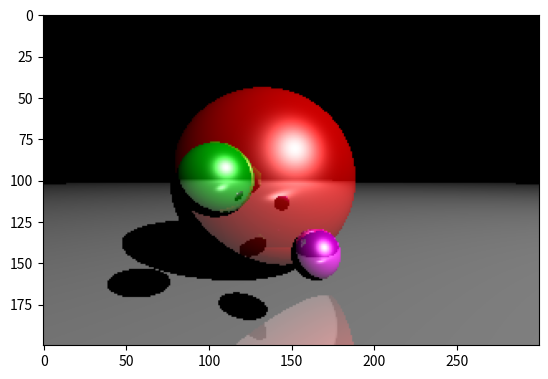

The matplotlib source for this figure:
# Autor: Eliazar Noa Llasccanoa
# Código: 193003
# Propósito del código: Este código implementa un trazador de rayos para renderizar una escena 3D con objetos
#                       geométricos (esferas) y efectos de iluminación. El objetivo es generar una imagen
#                       realista utilizando técnicas de sombreado y reflexión. Se pueden personalizar los
#                       objetos de la escena y sus propiedades para obtener diferentes resultados.
# Fecha: ---

# Librerias
import numpy as np
import matplotlib.pyplot as plt

# Modulo para normalizar el vector dado 
def normalizar(vector):
    return vector / np.linalg.norm(vector)

# Modulo para hallar el reflejo aplicando la formula y usando la normal (eje)
def reflejado(vector, eje):
    return vector - 2 * np.dot(vector, eje) * eje

# Modulo para hallar la interseccion entre un rayo y una esfera
def interseccion_esfera(centro, radio, origen_rayo, direccion_rayo):
    # Hallar b que es el producto punto del rayo y su origen menos en centro de la esfera
    b = 2 * np.dot(direccion_rayo, origen_rayo - centro)
    # Hallar c que es la normalizacion del origen del rayo menos el centro de la esfera, todo menos el radio, con ambos valores elevados al cuadrado
    c = np.linalg.norm(origen_rayo - centro) ** 2 - radio ** 2
    # Hallar el valor delta similar a la discriminante en algebra
    delta = b ** 2 - 4 * c
    # Si delta es mayor a 0
    if delta > 0:
        # Hallar ambos valores resultantes de una ecuacion de segundo grado
        t1 = (-b + np.sqrt(delta)) / 2
        t2 = (-b - np.sqrt(delta)) / 2
        # Si ambos valores son mayores a 0, escoger el menor
        if t1 > 0 and t2 > 0:
            return min(t1, t2)
    # Si no se cumple alguna de las anteriores condiciones, no devolver nada
    return None

# Modulo para hallar el objeto (esfera) más cercano y la distancia a la que se encuentre
def objeto_intersectado_mas_cercano(objetos, origen_rayo, direccion_rayo):
    # Hallar las distancias de cada objeto
    distancias = [interseccion_esfera(obj['centro'], obj['radio'], origen_rayo, direccion_rayo) for obj in objetos]
    # Inicializamos la variable que contendra el objeto más cercano y la distancia minima
    objeto_mas_cercano = None
    distancia_minima = np.inf
    # Bucle para buscar el objeto más cercano en la lista de objetos
    for indice, distancia in enumerate(distancias):
        # Si se encuentra una distancia menor, actualizar el valor de la distancia minima y objeto más cercano
        if distancia and distancia < distancia_minima:
            distancia_minima = distancia
            objeto_mas_cercano = objetos[indice]
    # Devolver resultados
    return objeto_mas_cercano, distancia_minima
# Dimensiones de la imagen generada

ancho = 300
altura = 200
# Profundidad máxima de trazado de rayos

profundidad_maxima = 3

# Camara y demás valores para visualizar la imagen
camara = np.array([0, 0, 1])
ratio = float(ancho) / altura
pantalla = (-1, 1 / ratio, 1, -1 / ratio) # izquiera, arriba, derecha, abajo

# Luz con sus parametros
luz = { 'posicion': np.array([5, 5, 5]), 'ambiente': np.array([1, 1, 1]), 'difuso':np.array([1, 1, 1]), 'especular': np.array([1, 1, 1]) }

# Lista con los objetos y sus parametros
objetos = [
    # Primer objeto
    { 
        'centro': np.array([-0.2, 0, -1]),  # Centro del objeto en coordenadas (x, y, z)
        'radio': 0.7,                      # Radio de la esfera
        'ambiente': np.array([0.1, 0, 0]),  # Componente ambiente del color del objeto (rojo oscuro)
        'difuso': np.array([0.7, 0, 0]),    # Componente difuso del color del objeto (rojo)
        'especular': np.array([1, 1, 1]),  # Componente especular del color del objeto (blanco)
        'brillo': 100,                     # Coeficiente de brillo del objeto
        'reflexion': 0.5                   # Coeficiente de reflexión del objeto
    },
    # Segundo objeto
    {
        'centro': np.array([0.1, -0.3, 0]), # Centro del objeto en coordenadas (x, y, z)
        'radio': 0.1,                      # Radio de la esfera
        'ambiente': np.array([0.1, 0, 0.1]),# Componente ambiente del color del objeto (rojo oscuro)
        'difuso': np.array([0.7, 0, 0.7]),  # Componente difuso del color del objeto (rojo y azul)
        'especular': np.array([1, 1, 1]),  # Componente especular del color del objeto (blanco)
        'brillo': 100,                     # Coeficiente de brillo del objeto
        'reflexion': 0.5                   # Coeficiente de reflexión del objeto
    },
    # Tercer objeto
    {
        'centro': np.array([-0.3, 0, 0]),  # Centro del objeto en coordenadas (x, y, z)
        'radio': 0.15,                     # Radio de la esfera
        'ambiente': np.array([0, 0.1, 0]),  # Componente ambiente del color del objeto (verde oscuro)
        'difuso': np.array([0, 0.6, 0]),    # Componente difuso del color del objeto (verde)
        'especular': np.array([1, 1, 1]),  # Componente especular del color del objeto (blanco)
        'brillo': 100,                     # Coeficiente de brillo del objeto
        'reflexion': 0.5                   # Coeficiente de reflexión del objeto
    },
    # Cuarto objeto
    {
        'centro': np.array([0, -9000, 0]), # Centro del objeto en coordenadas (x, y, z)
        'radio': 9000 - 0.7,               # Radio de la esfera
        'ambiente': np.array([0.1, 0.1, 0.1]), # Componente ambiente del color del objeto (gris oscuro)
        'difuso': np.array([0.6, 0.6, 0.6]),   # Componente difuso del color del objeto (gris)
        'especular': np.array([1, 1, 1]),  # Componente especular del color del objeto (blanco)
        'brillo': 100,                     # Coeficiente de brillo del objeto
        'reflexion': 0.5                   # Coeficiente de reflexión del objeto
    }
]

imagen = np.zeros((altura, ancho, 3))
# Crear bucles para evaluar cada punto en la pantalla y asignarle su respectivo color
for i, y in enumerate(np.linspace(pantalla[1], pantalla[3], altura)):
    for j, x in enumerate(np.linspace(pantalla[0], pantalla[2], ancho)):
        # pantalla esta en el origen
        pixel = np.array([x, y, 0])
        origen = camara
        direccion = normalizar(pixel - origen)

        color = np.zeros((3))
        reflexion = 1
        
        for k in range(profundidad_maxima):
            # verifica por intersecciones
            objeto_mas_cercano, distancia_minima = objeto_intersectado_mas_cercano(objetos, origen, direccion)
            # Si no hay objetos, salir del bucle for
            if objeto_mas_cercano is None:
                break

            # Hacer uso de los modulos previamente comentados
            interseccion = origen + distancia_minima * direccion
            normal_a_superficie = normalizar(interseccion - objeto_mas_cercano['centro'])
            punto_desplazado = interseccion + 1e-5 * normal_a_superficie
            interseccion_con_luz = normalizar(luz['posicion'] - punto_desplazado)

            _, distancia_minima = objeto_intersectado_mas_cercano(objetos, punto_desplazado, interseccion_con_luz)
            interseccion_con_luz_distancia = np.linalg.norm(luz['posicion'] - interseccion)
            esta_sombreado = distancia_minima < interseccion_con_luz_distancia

            # Si el la distancia minima del objeto más cercano es menor que la interseccion con la luz, salir del bucle for
            if esta_sombreado:
                break
            
            # Crear un array con 3 coordenadas con valor 0
            iluminacion = np.zeros((3))
            
            # ambiente
            iluminacion += objeto_mas_cercano['ambiente'] * luz['ambiente']
            
            # difuso
            iluminacion += objeto_mas_cercano['difuso'] * luz['difuso'] * np.dot(interseccion_con_luz, normal_a_superficie)
            
            # especular
            interseccion_a_camara = normalizar(camara - interseccion)
            H = normalizar(interseccion_con_luz + interseccion_a_camara)
            iluminacion += objeto_mas_cercano['especular'] * luz['especular'] * np.dot(normal_a_superficie, H) ** (objeto_mas_cercano['brillo'] / 4)

            # reflexion
            color += reflexion * iluminacion
            reflexion *= objeto_mas_cercano['reflexion']
            
            origen = punto_desplazado
            direccion = reflejado(direccion, normal_a_superficie)
            
        imagen[i, j] = np.clip(color, 0, 1)
    print("%d/%d" % (i + 1, altura))

# Guardar imagen
plt.imsave('imagen.png', imagen)
# Poner la imagen en el plot
imgplot = plt.imshow(imagen)
# Mostrar el plot
plt.show()
